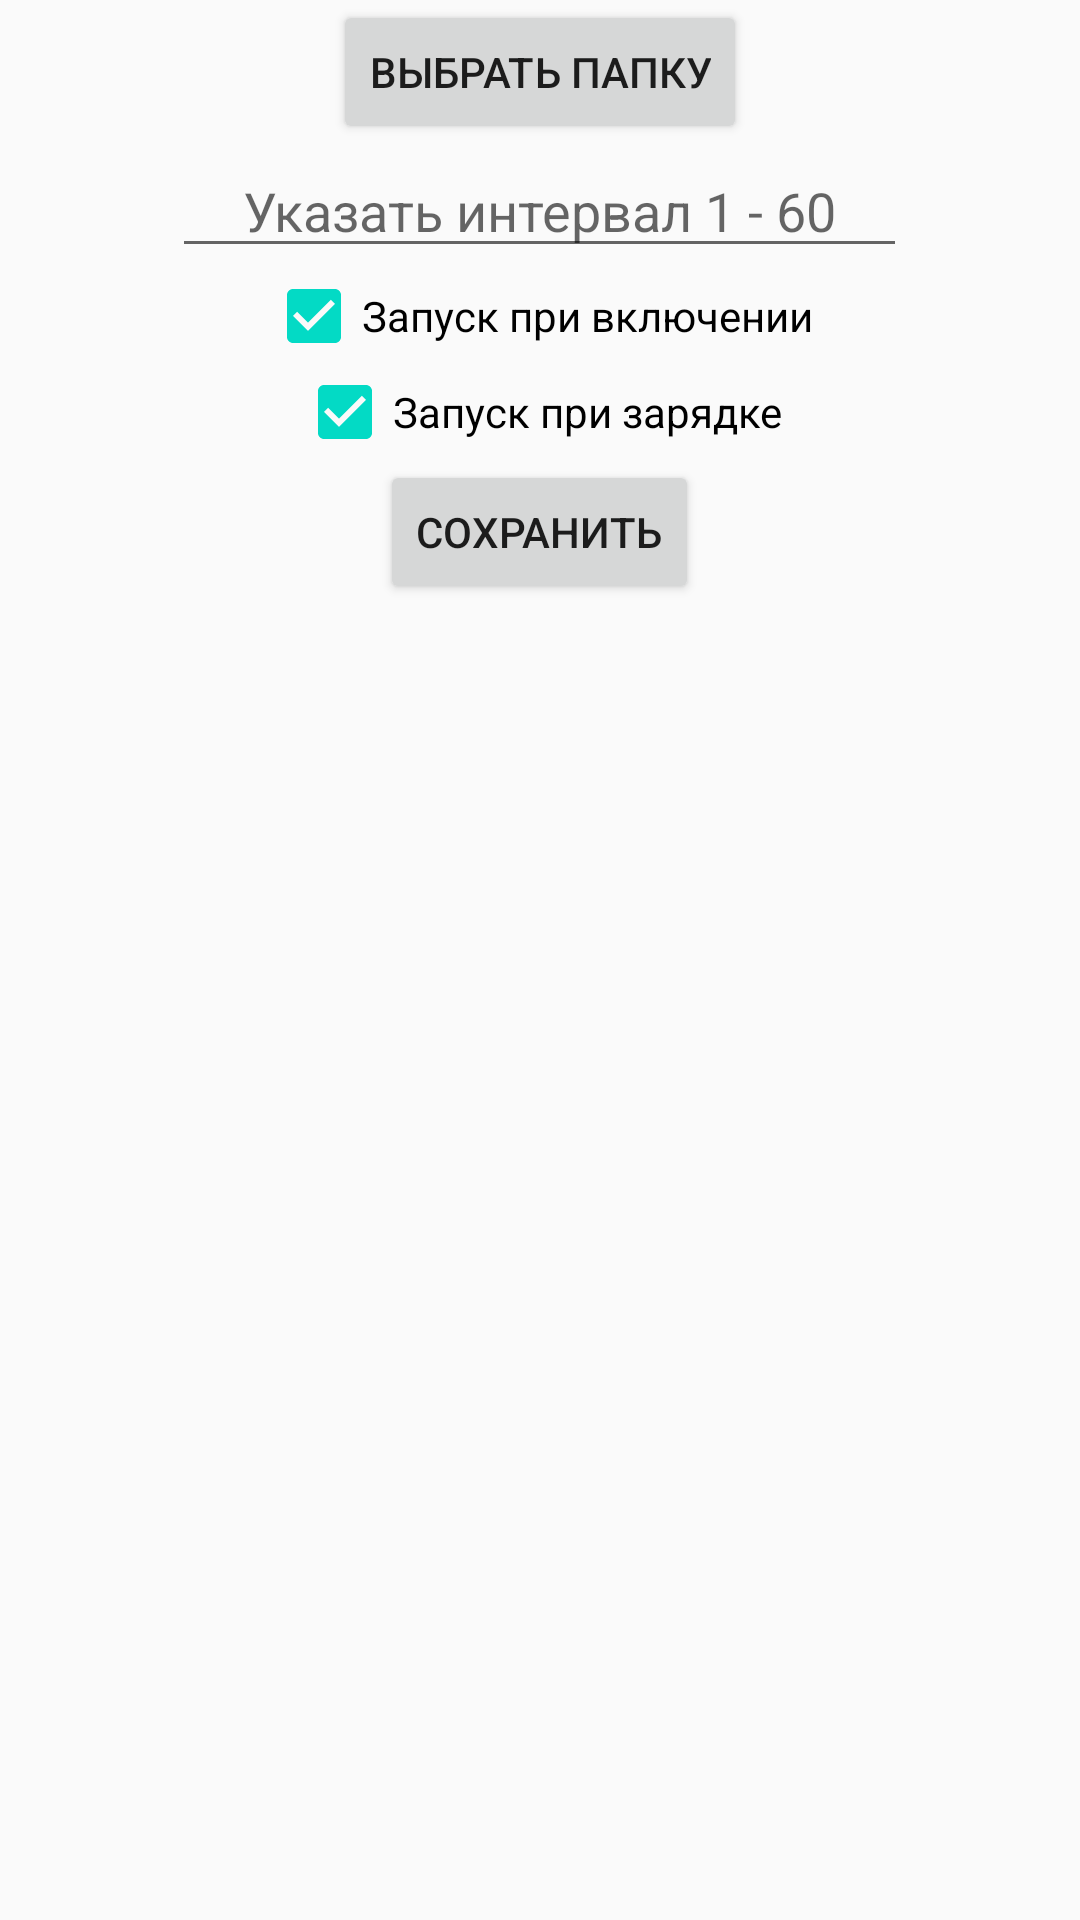

Reconstruct the res/layout file that produces this screen, plus the resources it refers to.
<!-- AndroidManifest.xml: application theme AppTheme -->
<!-- res/layout/activity_options.xml -->
<?xml version="1.0" encoding="utf-8"?>
<LinearLayout xmlns:android="http://schemas.android.com/apk/res/android"
    android:orientation="vertical" android:layout_width="fill_parent"
    android:layout_height="fill_parent">

    <Button
        android:layout_width="wrap_content"
        android:layout_height="wrap_content"
        android:text="Выбрать папку"
        android:id="@+id/chooseDirButton"
        android:layout_gravity="center_horizontal" />

    <EditText
        android:layout_width="245dp"
        android:layout_height="wrap_content"
        android:inputType="number"
        android:ems="10"
        android:id="@+id/editInterval"
        android:layout_gravity="center_horizontal"
        android:hint="Указать интервал 1 - 60"
        android:gravity="center_horizontal" />

    <CheckBox
        android:layout_width="wrap_content"
        android:layout_height="wrap_content"
        android:text="Запуск при включении"
        android:id="@+id/checkBoxStart"
        android:layout_gravity="center_horizontal"
        android:checked="true" />

    <CheckBox
        android:layout_width="wrap_content"
        android:layout_height="wrap_content"
        android:text="Запуск при зарядке"
        android:id="@+id/checkBoxSharge"
        android:layout_gravity="center_horizontal"
        android:checked="true" />

    <Button
        android:layout_width="wrap_content"
        android:layout_height="wrap_content"
        android:text="Сохранить"
        android:id="@+id/save"
        android:layout_gravity="center_horizontal" />
</LinearLayout>
<!-- resources referenced by this layout -->
<resources>
  <style name="AppTheme" parent="Theme.AppCompat.Light.DarkActionBar">
          
          <item name="colorPrimary">@color/colorPrimary</item>
          <item name="colorPrimaryDark">@color/colorPrimaryDark</item>
          <item name="colorAccent">@color/colorAccent</item>
      </style>
  <!-- not gathered from this repository: default colours our renderer supplied (Android Studio template values) -->
  <color name="colorPrimary">#FF6200EE</color>
  <color name="colorPrimaryDark">#FF3700B3</color>
  <color name="colorAccent">#FF03DAC5</color>
</resources>
